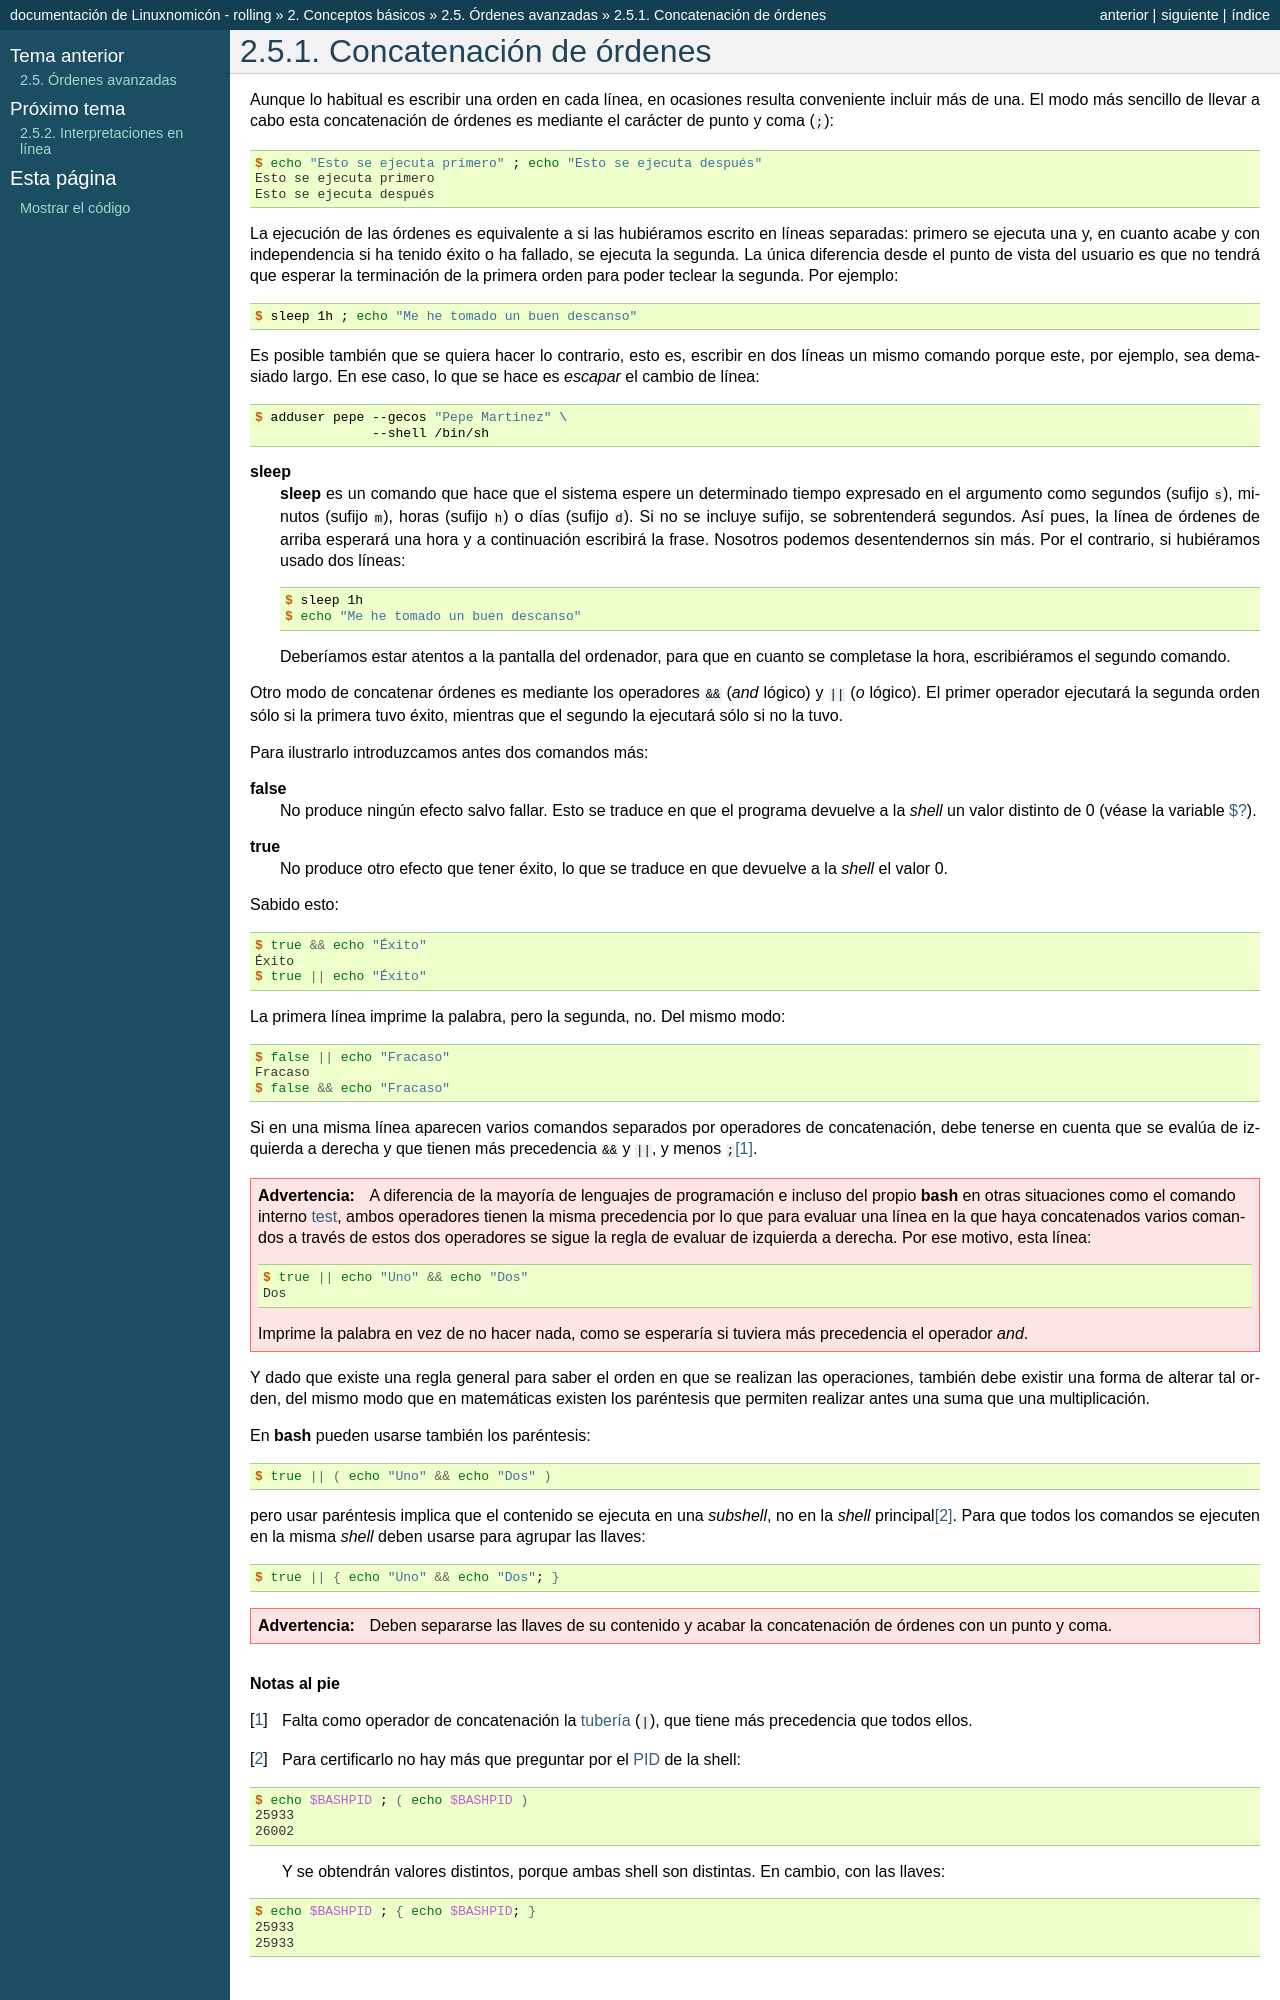

repository: sio2sio2/doc-linux · page: 02.conbas/07.avanzada/07.concatenacion.html · generator: sphinx

.. _sh-concat:

Concatenación de órdenes
========================

Aunque lo habitual es escribir una orden en cada línea, en ocasiones resulta
conveniente incluir más de una. El modo más sencillo de llevar a cabo esta
concatenación de órdenes es mediante el carácter de punto y coma (``;``)::

   $ echo "Esto se ejecuta primero" ; echo "Esto se ejecuta después"
   Esto se ejecuta primero
   Esto se ejecuta después

La ejecución de las órdenes es equivalente a si las hubiéramos escrito en
líneas separadas: primero se ejecuta una y, en cuanto acabe y con independencia
si ha tenido éxito o ha fallado, se ejecuta la segunda. La única diferencia
desde el punto de vista del usuario es que no tendrá que esperar la terminación
de la primera orden para poder teclear la segunda. Por ejemplo::

   $ sleep 1h ; echo "Me he tomado un buen descanso"

Es posible también que se quiera hacer lo contrario, esto es, escribir en dos
líneas un mismo comando porque este, por ejemplo, sea demasiado largo. En ese
caso, lo que se hace es *escapar* el cambio de línea::

   $ adduser pepe --gecos "Pepe Martinez" \
                  --shell /bin/sh

.. _sleep:
.. index:: sleep

:command:`sleep`
   :command:`sleep` es un comando que hace que el sistema espere un determinado
   tiempo expresado en el argumento como segundos (sufijo ``s``), minutos
   (sufijo ``m``), horas (sufijo ``h``) o días (sufijo ``d``). Si no se incluye
   sufijo, se sobrentenderá segundos. Así pues, la línea de órdenes de arriba
   esperará una hora y a continuación escribirá la frase. Nosotros podemos
   desentendernos sin más. Por el contrario, si hubiéramos usado dos líneas::

      $ sleep 1h
      $ echo "Me he tomado un buen descanso"

   Deberíamos estar atentos a la pantalla del ordenador, para que en cuanto se
   completase la hora, escribiéramos el segundo comando.

Otro modo de concatenar órdenes es mediante los operadores ``&&`` (*and* lógico)
y ``||`` (*o* lógico). El primer operador ejecutará la segunda orden sólo si la
primera tuvo éxito, mientras que el segundo la ejecutará sólo si no la tuvo.

Para ilustrarlo introduzcamos antes dos comandos más:

.. _false:
.. index:: false

:command:`false`
   No produce ningún efecto salvo fallar. Esto se traduce en que el programa
   devuelve a la *shell* un valor distinto de 0 (véase la variable :ref:`$?
   <$?>`).

.. _true:
.. index:: true

:command:`true`
   No produce otro efecto que tener éxito, lo que se traduce en que devuelve a
   la *shell* el valor 0.

Sabido esto::

   $ true && echo "Éxito"
   Éxito
   $ true || echo "Éxito"

La primera línea imprime la palabra, pero la segunda, no. Del mismo modo::

   $ false || echo "Fracaso"
   Fracaso
   $ false && echo "Fracaso"

Si en una misma línea aparecen varios comandos separados por operadores de
concatenación, debe tenerse en cuenta que se evalúa de izquierda a
derecha y que tienen más precedencia ``&&`` y ``||``, y menos ``;``\ [#]_.

.. warning::
   A diferencia de la mayoría de lenguajes de programación e incluso del propio
   :program:`bash` en otras situaciones como el comando interno :ref:`test <test>`,
   ambos operadores tienen la misma precedencia por lo que para evaluar una
   línea en la que haya concatenados varios comandos a través de estos dos
   operadores se sigue la regla de evaluar de izquierda a derecha. Por ese
   motivo, esta línea::

      $ true || echo "Uno" && echo "Dos"
      Dos

   Imprime la palabra en vez de no hacer nada, como se esperaría si tuviera más
   precedencia el operador *and*.

.. _agrupamiento-ordenes:

Y dado que existe una regla general para saber el orden en que se realizan las
operaciones, también debe existir una forma de alterar tal orden, del mismo modo
que en matemáticas existen los paréntesis que permiten realizar antes una suma
que una multiplicación.

En :program:`bash` pueden usarse también los paréntesis::

   $ true || ( echo "Uno" && echo "Dos" )

pero usar paréntesis implica que el contenido se ejecuta en una *subshell*, no
en la *shell* principal\ [#]_. Para que todos los comandos se ejecuten en la
misma *shell* deben usarse para agrupar las llaves::

   $ true || { echo "Uno" && echo "Dos"; }

.. warning::
   Deben separarse las llaves de su contenido y acabar la concatenación de
   órdenes con un punto y coma.

.. rubric:: Notas al pie

.. [#] Falta como operador de concatenación la :ref:`tubería <pipeline>`
   (``|``), que tiene más precedencia que todos ellos.

.. [#] Para certificarlo no hay más que preguntar por el :ref:`PID <pid>` de la shell::

      $ echo $BASHPID ; ( echo $BASHPID )
      25933
      26002

   Y se obtendrán valores distintos, porque ambas shell son distintas.
   En cambio, con las llaves::
